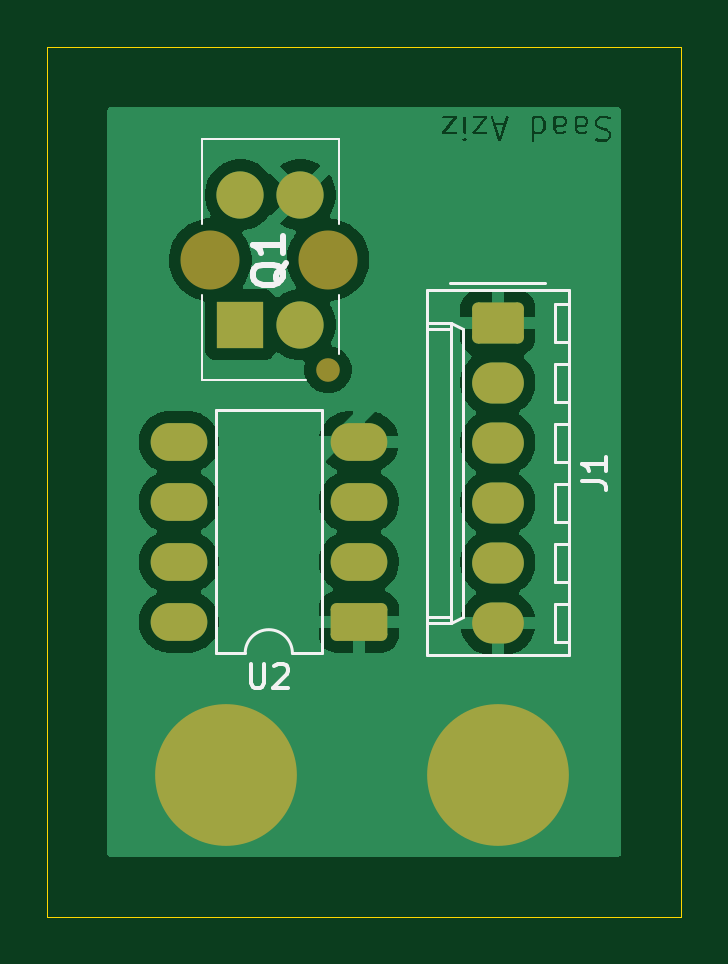
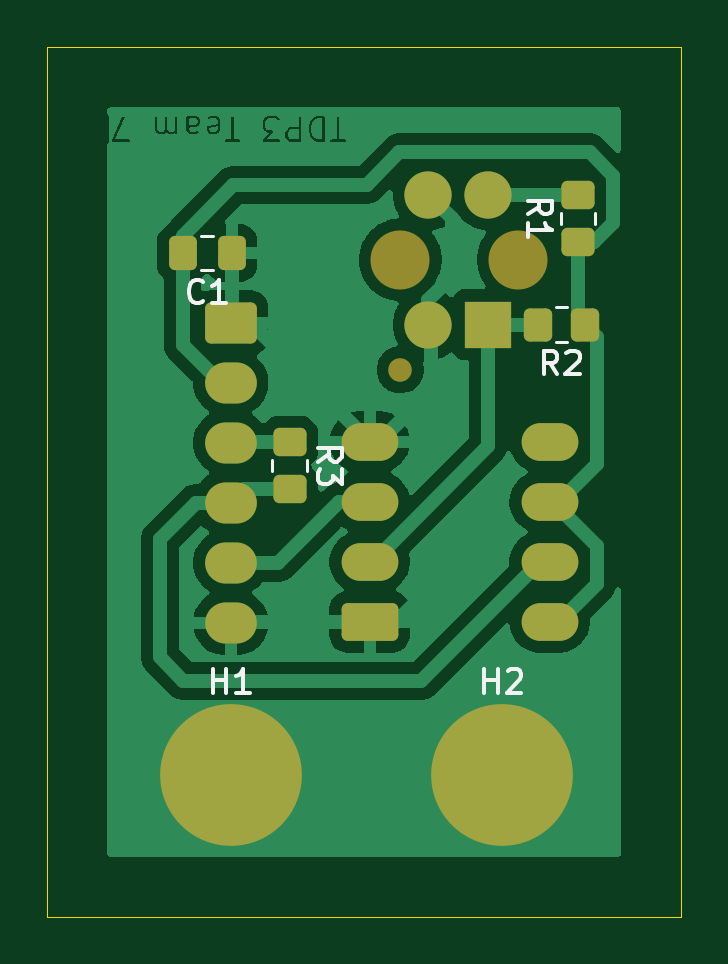
Circuit board: 9 layer files. Board 26.8 x 36.8 mm.
- bottom_copper: Line following V3-B_Cu.gbr (50867 bytes)
- bottom_mask: Line following V3-B_Mask.gbr (2777 bytes)
- paste: Line following V3-B_Paste.gbr (1709 bytes)
- bottom_silk: Line following V3-B_Silkscreen.gbr (5951 bytes)
- outline: Line following V3-Edge_Cuts.gbr (612 bytes)
- top_copper: Line following V3-F_Cu.gbr (46396 bytes)
- top_mask: Line following V3-F_Mask.gbr (2073 bytes)
- paste: Line following V3-F_Paste.gbr (460 bytes)
- top_silk: Line following V3-F_Silkscreen.gbr (5417 bytes)

=== bottom_copper: Line following V3-B_Cu.gbr (50867 bytes, source omitted) ===
=== bottom_mask: Line following V3-B_Mask.gbr (2777 bytes, source withheld) ===
=== paste: Line following V3-B_Paste.gbr (1709 bytes, source withheld) ===
=== bottom_silk: Line following V3-B_Silkscreen.gbr ===
%TF.GenerationSoftware,KiCad,Pcbnew,9.0.4*%
%TF.CreationDate,2026-03-15T16:46:37+00:00*%
%TF.ProjectId,Line following V3,4c696e65-2066-46f6-9c6c-6f77696e6720,rev?*%
%TF.SameCoordinates,Original*%
%TF.FileFunction,Legend,Bot*%
%TF.FilePolarity,Positive*%
%FSLAX46Y46*%
G04 Gerber Fmt 4.6, Leading zero omitted, Abs format (unit mm)*
G04 Created by KiCad (PCBNEW 9.0.4) date 2026-03-15 16:46:37*
%MOMM*%
%LPD*%
G01*
G04 APERTURE LIST*
%ADD10C,0.150000*%
%ADD11C,0.120000*%
G04 APERTURE END LIST*
D10*
X95954048Y-52504819D02*
X95954048Y-51504819D01*
X95954048Y-51981009D02*
X95382620Y-51981009D01*
X95382620Y-52504819D02*
X95382620Y-51504819D01*
X94954048Y-51600057D02*
X94906429Y-51552438D01*
X94906429Y-51552438D02*
X94811191Y-51504819D01*
X94811191Y-51504819D02*
X94573096Y-51504819D01*
X94573096Y-51504819D02*
X94477858Y-51552438D01*
X94477858Y-51552438D02*
X94430239Y-51600057D01*
X94430239Y-51600057D02*
X94382620Y-51695295D01*
X94382620Y-51695295D02*
X94382620Y-51790533D01*
X94382620Y-51790533D02*
X94430239Y-51933390D01*
X94430239Y-51933390D02*
X95001667Y-52504819D01*
X95001667Y-52504819D02*
X94382620Y-52504819D01*
X107454048Y-52504819D02*
X107454048Y-51504819D01*
X107454048Y-51981009D02*
X106882620Y-51981009D01*
X106882620Y-52504819D02*
X106882620Y-51504819D01*
X105882620Y-52504819D02*
X106454048Y-52504819D01*
X106168334Y-52504819D02*
X106168334Y-51504819D01*
X106168334Y-51504819D02*
X106263572Y-51647676D01*
X106263572Y-51647676D02*
X106358810Y-51742914D01*
X106358810Y-51742914D02*
X106454048Y-51790533D01*
X107858810Y-35919580D02*
X107906429Y-35967200D01*
X107906429Y-35967200D02*
X108049286Y-36014819D01*
X108049286Y-36014819D02*
X108144524Y-36014819D01*
X108144524Y-36014819D02*
X108287381Y-35967200D01*
X108287381Y-35967200D02*
X108382619Y-35871961D01*
X108382619Y-35871961D02*
X108430238Y-35776723D01*
X108430238Y-35776723D02*
X108477857Y-35586247D01*
X108477857Y-35586247D02*
X108477857Y-35443390D01*
X108477857Y-35443390D02*
X108430238Y-35252914D01*
X108430238Y-35252914D02*
X108382619Y-35157676D01*
X108382619Y-35157676D02*
X108287381Y-35062438D01*
X108287381Y-35062438D02*
X108144524Y-35014819D01*
X108144524Y-35014819D02*
X108049286Y-35014819D01*
X108049286Y-35014819D02*
X107906429Y-35062438D01*
X107906429Y-35062438D02*
X107858810Y-35110057D01*
X106906429Y-36014819D02*
X107477857Y-36014819D01*
X107192143Y-36014819D02*
X107192143Y-35014819D01*
X107192143Y-35014819D02*
X107287381Y-35157676D01*
X107287381Y-35157676D02*
X107382619Y-35252914D01*
X107382619Y-35252914D02*
X107477857Y-35300533D01*
X94096963Y-32253333D02*
X93620772Y-31920000D01*
X94096963Y-31681905D02*
X93096963Y-31681905D01*
X93096963Y-31681905D02*
X93096963Y-32062857D01*
X93096963Y-32062857D02*
X93144582Y-32158095D01*
X93144582Y-32158095D02*
X93192201Y-32205714D01*
X93192201Y-32205714D02*
X93287439Y-32253333D01*
X93287439Y-32253333D02*
X93430296Y-32253333D01*
X93430296Y-32253333D02*
X93525534Y-32205714D01*
X93525534Y-32205714D02*
X93573153Y-32158095D01*
X93573153Y-32158095D02*
X93620772Y-32062857D01*
X93620772Y-32062857D02*
X93620772Y-31681905D01*
X94096963Y-33205714D02*
X94096963Y-32634286D01*
X94096963Y-32920000D02*
X93096963Y-32920000D01*
X93096963Y-32920000D02*
X93239820Y-32824762D01*
X93239820Y-32824762D02*
X93335058Y-32729524D01*
X93335058Y-32729524D02*
X93382677Y-32634286D01*
X92858810Y-39024819D02*
X93192143Y-38548628D01*
X93430238Y-39024819D02*
X93430238Y-38024819D01*
X93430238Y-38024819D02*
X93049286Y-38024819D01*
X93049286Y-38024819D02*
X92954048Y-38072438D01*
X92954048Y-38072438D02*
X92906429Y-38120057D01*
X92906429Y-38120057D02*
X92858810Y-38215295D01*
X92858810Y-38215295D02*
X92858810Y-38358152D01*
X92858810Y-38358152D02*
X92906429Y-38453390D01*
X92906429Y-38453390D02*
X92954048Y-38501009D01*
X92954048Y-38501009D02*
X93049286Y-38548628D01*
X93049286Y-38548628D02*
X93430238Y-38548628D01*
X92477857Y-38120057D02*
X92430238Y-38072438D01*
X92430238Y-38072438D02*
X92335000Y-38024819D01*
X92335000Y-38024819D02*
X92096905Y-38024819D01*
X92096905Y-38024819D02*
X92001667Y-38072438D01*
X92001667Y-38072438D02*
X91954048Y-38120057D01*
X91954048Y-38120057D02*
X91906429Y-38215295D01*
X91906429Y-38215295D02*
X91906429Y-38310533D01*
X91906429Y-38310533D02*
X91954048Y-38453390D01*
X91954048Y-38453390D02*
X92525476Y-39024819D01*
X92525476Y-39024819D02*
X91906429Y-39024819D01*
X102996963Y-42713333D02*
X102520772Y-42380000D01*
X102996963Y-42141905D02*
X101996963Y-42141905D01*
X101996963Y-42141905D02*
X101996963Y-42522857D01*
X101996963Y-42522857D02*
X102044582Y-42618095D01*
X102044582Y-42618095D02*
X102092201Y-42665714D01*
X102092201Y-42665714D02*
X102187439Y-42713333D01*
X102187439Y-42713333D02*
X102330296Y-42713333D01*
X102330296Y-42713333D02*
X102425534Y-42665714D01*
X102425534Y-42665714D02*
X102473153Y-42618095D01*
X102473153Y-42618095D02*
X102520772Y-42522857D01*
X102520772Y-42522857D02*
X102520772Y-42141905D01*
X101996963Y-43046667D02*
X101996963Y-43665714D01*
X101996963Y-43665714D02*
X102377915Y-43332381D01*
X102377915Y-43332381D02*
X102377915Y-43475238D01*
X102377915Y-43475238D02*
X102425534Y-43570476D01*
X102425534Y-43570476D02*
X102473153Y-43618095D01*
X102473153Y-43618095D02*
X102568391Y-43665714D01*
X102568391Y-43665714D02*
X102806486Y-43665714D01*
X102806486Y-43665714D02*
X102901724Y-43618095D01*
X102901724Y-43618095D02*
X102949344Y-43570476D01*
X102949344Y-43570476D02*
X102996963Y-43475238D01*
X102996963Y-43475238D02*
X102996963Y-43189524D01*
X102996963Y-43189524D02*
X102949344Y-43094286D01*
X102949344Y-43094286D02*
X102901724Y-43046667D01*
D11*
%TO.C,C1*%
X107430892Y-33145000D02*
X107953396Y-33145000D01*
X107430892Y-34615000D02*
X107953396Y-34615000D01*
%TO.C,R1*%
X92727144Y-32647064D02*
X92727144Y-32192936D01*
X91257144Y-32647064D02*
X91257144Y-32192936D01*
%TO.C,R2*%
X92465080Y-36185000D02*
X92919208Y-36185000D01*
X92465080Y-37655000D02*
X92919208Y-37655000D01*
%TO.C,R3*%
X103457144Y-42652936D02*
X103457144Y-43107064D01*
X104927144Y-42652936D02*
X104927144Y-43107064D01*
%TD*%
M02*

=== outline: Line following V3-Edge_Cuts.gbr ===
%TF.GenerationSoftware,KiCad,Pcbnew,9.0.4*%
%TF.CreationDate,2026-03-15T16:46:37+00:00*%
%TF.ProjectId,Line following V3,4c696e65-2066-46f6-9c6c-6f77696e6720,rev?*%
%TF.SameCoordinates,Original*%
%TF.FileFunction,Profile,NP*%
%FSLAX46Y46*%
G04 Gerber Fmt 4.6, Leading zero omitted, Abs format (unit mm)*
G04 Created by KiCad (PCBNEW 9.0.4) date 2026-03-15 16:46:37*
%MOMM*%
%LPD*%
G01*
G04 APERTURE LIST*
%TA.AperFunction,Profile*%
%ADD10C,0.050000*%
%TD*%
G04 APERTURE END LIST*
D10*
X87632144Y-25170000D02*
X114462144Y-25170000D01*
X114462144Y-61980000D01*
X87632144Y-61980000D01*
X87632144Y-25170000D01*
M02*

=== top_copper: Line following V3-F_Cu.gbr (46396 bytes, source omitted) ===
=== top_mask: Line following V3-F_Mask.gbr (2073 bytes, source withheld) ===
=== paste: Line following V3-F_Paste.gbr ===
%TF.GenerationSoftware,KiCad,Pcbnew,9.0.4*%
%TF.CreationDate,2026-03-15T16:46:37+00:00*%
%TF.ProjectId,Line following V3,4c696e65-2066-46f6-9c6c-6f77696e6720,rev?*%
%TF.SameCoordinates,Original*%
%TF.FileFunction,Paste,Top*%
%TF.FilePolarity,Positive*%
%FSLAX46Y46*%
G04 Gerber Fmt 4.6, Leading zero omitted, Abs format (unit mm)*
G04 Created by KiCad (PCBNEW 9.0.4) date 2026-03-15 16:46:37*
%MOMM*%
%LPD*%
G01*
G04 APERTURE LIST*
G04 APERTURE END LIST*
M02*

=== top_silk: Line following V3-F_Silkscreen.gbr ===
%TF.GenerationSoftware,KiCad,Pcbnew,9.0.4*%
%TF.CreationDate,2026-03-15T16:46:37+00:00*%
%TF.ProjectId,Line following V3,4c696e65-2066-46f6-9c6c-6f77696e6720,rev?*%
%TF.SameCoordinates,Original*%
%TF.FileFunction,Legend,Top*%
%TF.FilePolarity,Positive*%
%FSLAX46Y46*%
G04 Gerber Fmt 4.6, Leading zero omitted, Abs format (unit mm)*
G04 Created by KiCad (PCBNEW 9.0.4) date 2026-03-15 16:46:37*
%MOMM*%
%LPD*%
G01*
G04 APERTURE LIST*
%ADD10C,0.150000*%
%ADD11C,0.254000*%
%ADD12C,0.120000*%
%ADD13C,0.100000*%
G04 APERTURE END LIST*
D10*
X110266963Y-43523333D02*
X110981248Y-43523333D01*
X110981248Y-43523333D02*
X111124105Y-43570952D01*
X111124105Y-43570952D02*
X111219344Y-43666190D01*
X111219344Y-43666190D02*
X111266963Y-43809047D01*
X111266963Y-43809047D02*
X111266963Y-43904285D01*
X111266963Y-42523333D02*
X111266963Y-43094761D01*
X111266963Y-42809047D02*
X110266963Y-42809047D01*
X110266963Y-42809047D02*
X110409820Y-42904285D01*
X110409820Y-42904285D02*
X110505058Y-42999523D01*
X110505058Y-42999523D02*
X110552677Y-43094761D01*
D11*
X97712414Y-34315952D02*
X97651938Y-34436904D01*
X97651938Y-34436904D02*
X97530986Y-34557857D01*
X97530986Y-34557857D02*
X97349557Y-34739285D01*
X97349557Y-34739285D02*
X97289081Y-34860238D01*
X97289081Y-34860238D02*
X97289081Y-34981190D01*
X97591462Y-34920714D02*
X97530986Y-35041666D01*
X97530986Y-35041666D02*
X97410033Y-35162619D01*
X97410033Y-35162619D02*
X97168128Y-35223095D01*
X97168128Y-35223095D02*
X96744795Y-35223095D01*
X96744795Y-35223095D02*
X96502890Y-35162619D01*
X96502890Y-35162619D02*
X96381938Y-35041666D01*
X96381938Y-35041666D02*
X96321462Y-34920714D01*
X96321462Y-34920714D02*
X96321462Y-34678809D01*
X96321462Y-34678809D02*
X96381938Y-34557857D01*
X96381938Y-34557857D02*
X96502890Y-34436904D01*
X96502890Y-34436904D02*
X96744795Y-34376428D01*
X96744795Y-34376428D02*
X97168128Y-34376428D01*
X97168128Y-34376428D02*
X97410033Y-34436904D01*
X97410033Y-34436904D02*
X97530986Y-34557857D01*
X97530986Y-34557857D02*
X97591462Y-34678809D01*
X97591462Y-34678809D02*
X97591462Y-34920714D01*
X97591462Y-33166904D02*
X97591462Y-33892619D01*
X97591462Y-33529762D02*
X96321462Y-33529762D01*
X96321462Y-33529762D02*
X96502890Y-33650714D01*
X96502890Y-33650714D02*
X96623843Y-33771666D01*
X96623843Y-33771666D02*
X96684319Y-33892619D01*
D10*
X96240239Y-51284819D02*
X96240239Y-52094342D01*
X96240239Y-52094342D02*
X96287858Y-52189580D01*
X96287858Y-52189580D02*
X96335477Y-52237200D01*
X96335477Y-52237200D02*
X96430715Y-52284819D01*
X96430715Y-52284819D02*
X96621191Y-52284819D01*
X96621191Y-52284819D02*
X96716429Y-52237200D01*
X96716429Y-52237200D02*
X96764048Y-52189580D01*
X96764048Y-52189580D02*
X96811667Y-52094342D01*
X96811667Y-52094342D02*
X96811667Y-51284819D01*
X97240239Y-51380057D02*
X97287858Y-51332438D01*
X97287858Y-51332438D02*
X97383096Y-51284819D01*
X97383096Y-51284819D02*
X97621191Y-51284819D01*
X97621191Y-51284819D02*
X97716429Y-51332438D01*
X97716429Y-51332438D02*
X97764048Y-51380057D01*
X97764048Y-51380057D02*
X97811667Y-51475295D01*
X97811667Y-51475295D02*
X97811667Y-51570533D01*
X97811667Y-51570533D02*
X97764048Y-51713390D01*
X97764048Y-51713390D02*
X97192620Y-52284819D01*
X97192620Y-52284819D02*
X97811667Y-52284819D01*
D12*
%TO.C,J1*%
X108692144Y-35170000D02*
X104692144Y-35170000D01*
X109722144Y-35460000D02*
X103702144Y-35460000D01*
X103702144Y-35460000D02*
X103702144Y-50920000D01*
X109722144Y-36040000D02*
X109122144Y-36040000D01*
X109122144Y-36040000D02*
X109122144Y-37640000D01*
X104702144Y-36840000D02*
X105232144Y-37090000D01*
X104702144Y-36840000D02*
X104702144Y-49540000D01*
X103702144Y-36840000D02*
X104702144Y-36840000D01*
X105232144Y-37090000D02*
X105232144Y-49290000D01*
X103702144Y-37090000D02*
X104702144Y-37090000D01*
X109122144Y-37640000D02*
X109722144Y-37640000D01*
X109722144Y-38580000D02*
X109122144Y-38580000D01*
X109122144Y-38580000D02*
X109122144Y-40180000D01*
X109122144Y-40180000D02*
X109722144Y-40180000D01*
X109722144Y-41120000D02*
X109122144Y-41120000D01*
X109122144Y-41120000D02*
X109122144Y-42720000D01*
X109122144Y-42720000D02*
X109722144Y-42720000D01*
X109722144Y-43660000D02*
X109122144Y-43660000D01*
X109122144Y-43660000D02*
X109122144Y-45260000D01*
X109122144Y-45260000D02*
X109722144Y-45260000D01*
X109722144Y-46200000D02*
X109122144Y-46200000D01*
X109122144Y-46200000D02*
X109122144Y-47800000D01*
X109122144Y-47800000D02*
X109722144Y-47800000D01*
X109722144Y-48740000D02*
X109122144Y-48740000D01*
X109122144Y-48740000D02*
X109122144Y-50340000D01*
X105232144Y-49290000D02*
X104702144Y-49540000D01*
X103702144Y-49290000D02*
X104702144Y-49290000D01*
X104702144Y-49540000D02*
X103702144Y-49540000D01*
X109122144Y-50340000D02*
X109722144Y-50340000D01*
X109722144Y-50920000D02*
X109722144Y-35460000D01*
X103702144Y-50920000D02*
X109722144Y-50920000D01*
D13*
%TO.C,Q1*%
X99962144Y-29070000D02*
X99962144Y-32670000D01*
X99962144Y-38170000D02*
X99962144Y-35670000D01*
X94162144Y-29070000D02*
X99962144Y-29070000D01*
X94162144Y-29070000D02*
X94162144Y-32670000D01*
X94162144Y-39270000D02*
X98587144Y-39270000D01*
X94162144Y-39270000D02*
X94162144Y-35670000D01*
D12*
%TO.C,U2*%
X99252144Y-40550000D02*
X94752144Y-40550000D01*
X99252144Y-50830000D02*
X99252144Y-40550000D01*
X98002144Y-50830000D02*
X99252144Y-50830000D01*
X94752144Y-40550000D02*
X94752144Y-50830000D01*
X94752144Y-50830000D02*
X96002144Y-50830000D01*
X96002144Y-50830000D02*
G75*
G02*
X98002144Y-50830000I1000000J0D01*
G01*
%TD*%
M02*
